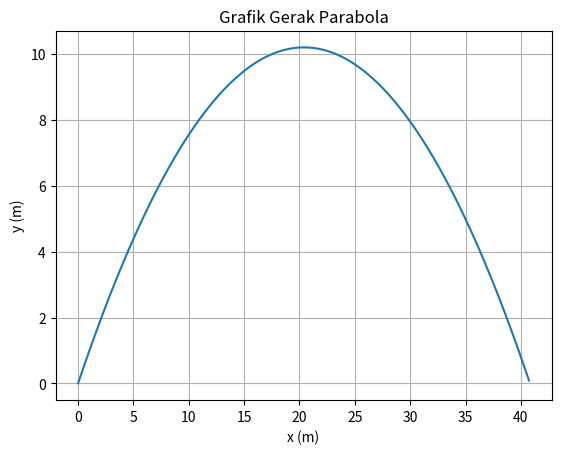

The matplotlib source for this figure:
import numpy as np
import matplotlib.pyplot as plt

alpha = np.radians(45)
g = 9.8
v0 = 20

v0x = v0*np.cos(alpha)
v0y = v0*np.sin(alpha)

X = ((v0**2)*np.sin(2*alpha))/(2*g)
print("Jarak Horizontal Maksimum = ",X," m")
Y = ((v0**2)*(np.sin(alpha)**2))/(2*g)
print("Jarak Vertikal Maksimum = ",Y," m")
T = (2*v0*np.sin(alpha))/g
print ("Waktu Mencapai Jarak Horizontal Maksimum = ",T," s")
print("\n")

t = np.arange(0.0, T, 0.01)
y = v0y*t - 0.5*g*t**2
x = v0x*t

fig, ax = plt.subplots()
ax.plot(x, y)
ax.set(xlabel='x (m)', ylabel= 'y (m)' , title='Grafik Gerak Parabola')
ax.grid()
plt.show()
